Run: headless pygame with SDL's dummy video driver; simulated clock (each Clock.tick advances the game by its frame time, no real sleeping); random seed 0; keys injected as events and as key.get_pressed() state; no mouse input.
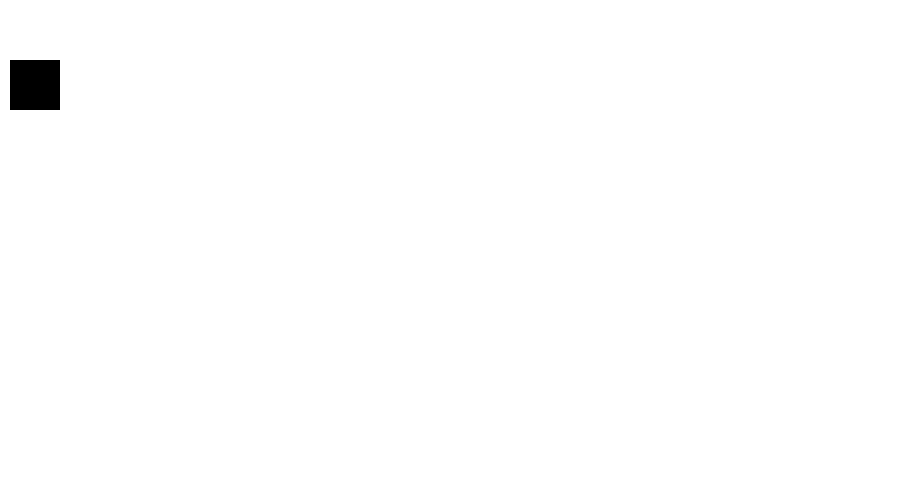
Frame 1 of 4 · flips 1–60 · no input
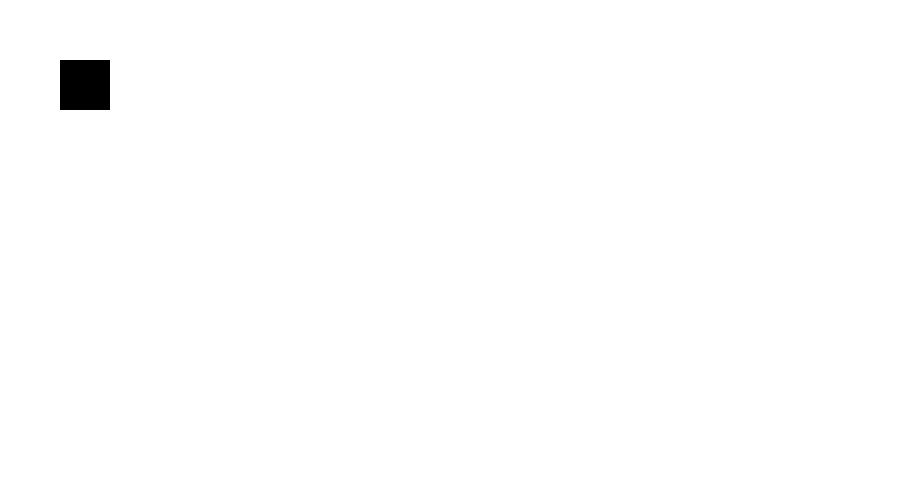
Frame 2 of 4 · flips 61–180 · tapped SPACE, RETURN · held RIGHT (→), D
Frame 3 of 4 · flips 181–300 · held DOWN (↓), S · screen unchanged from frame 2, image omitted
Frame 4 of 4 · flips 301–420 · held LEFT (←), A, UP (↑), W · screen unchanged from frame 3, image omitted

The pygame program that drew these frames:

import pygame
from pygame.locals import *

pygame.init()

# colors
WHITE = (255, 255, 255)
BLACK = (0, 0, 0)

# window
WIDTH, HEIGHT = 900, 500
WINDOW = pygame.display.set_mode((WIDTH, HEIGHT))
pygame.display.set_caption("Tetris")

# settings
BOX_SIZE = 50
GRID_SIZE = (10, 20) # 10 de large, 20 de haut
SPEED = 1000 # vitesse du deplacement vertical du block

# rects
rectangle: Rect = pygame.Rect(10, 10, BOX_SIZE, BOX_SIZE)
move_x: int = 50


def main():
    # start_time = int(time())
    # time:int = int(thread_time())
    time: int = 0

    running = True
    while running:
        # main displaying
        WINDOW.fill(WHITE)

        pygame.draw.rect(WINDOW, BLACK, rectangle)
        if (time == 0):
            rectangle.y += BOX_SIZE


        # events
        for event in pygame.event.get():
            # keys
            if (event.type == pygame.KEYDOWN):
                print("KEYDOWN")
                if (event.key == pygame.K_q):
                    rectangle.x -= BOX_SIZE
                if (event.key == pygame.K_d):
                    rectangle.x += BOX_SIZE

            # quit
            if event.type == pygame.QUIT:
                running = False


        pygame.display.flip()
        # clock allant de 0 a 1000: quand la val est a 0, on move le block vers le bas
        time = (time + 1) % SPEED

    pygame.quit()


if __name__ == "__main__":
    main()
